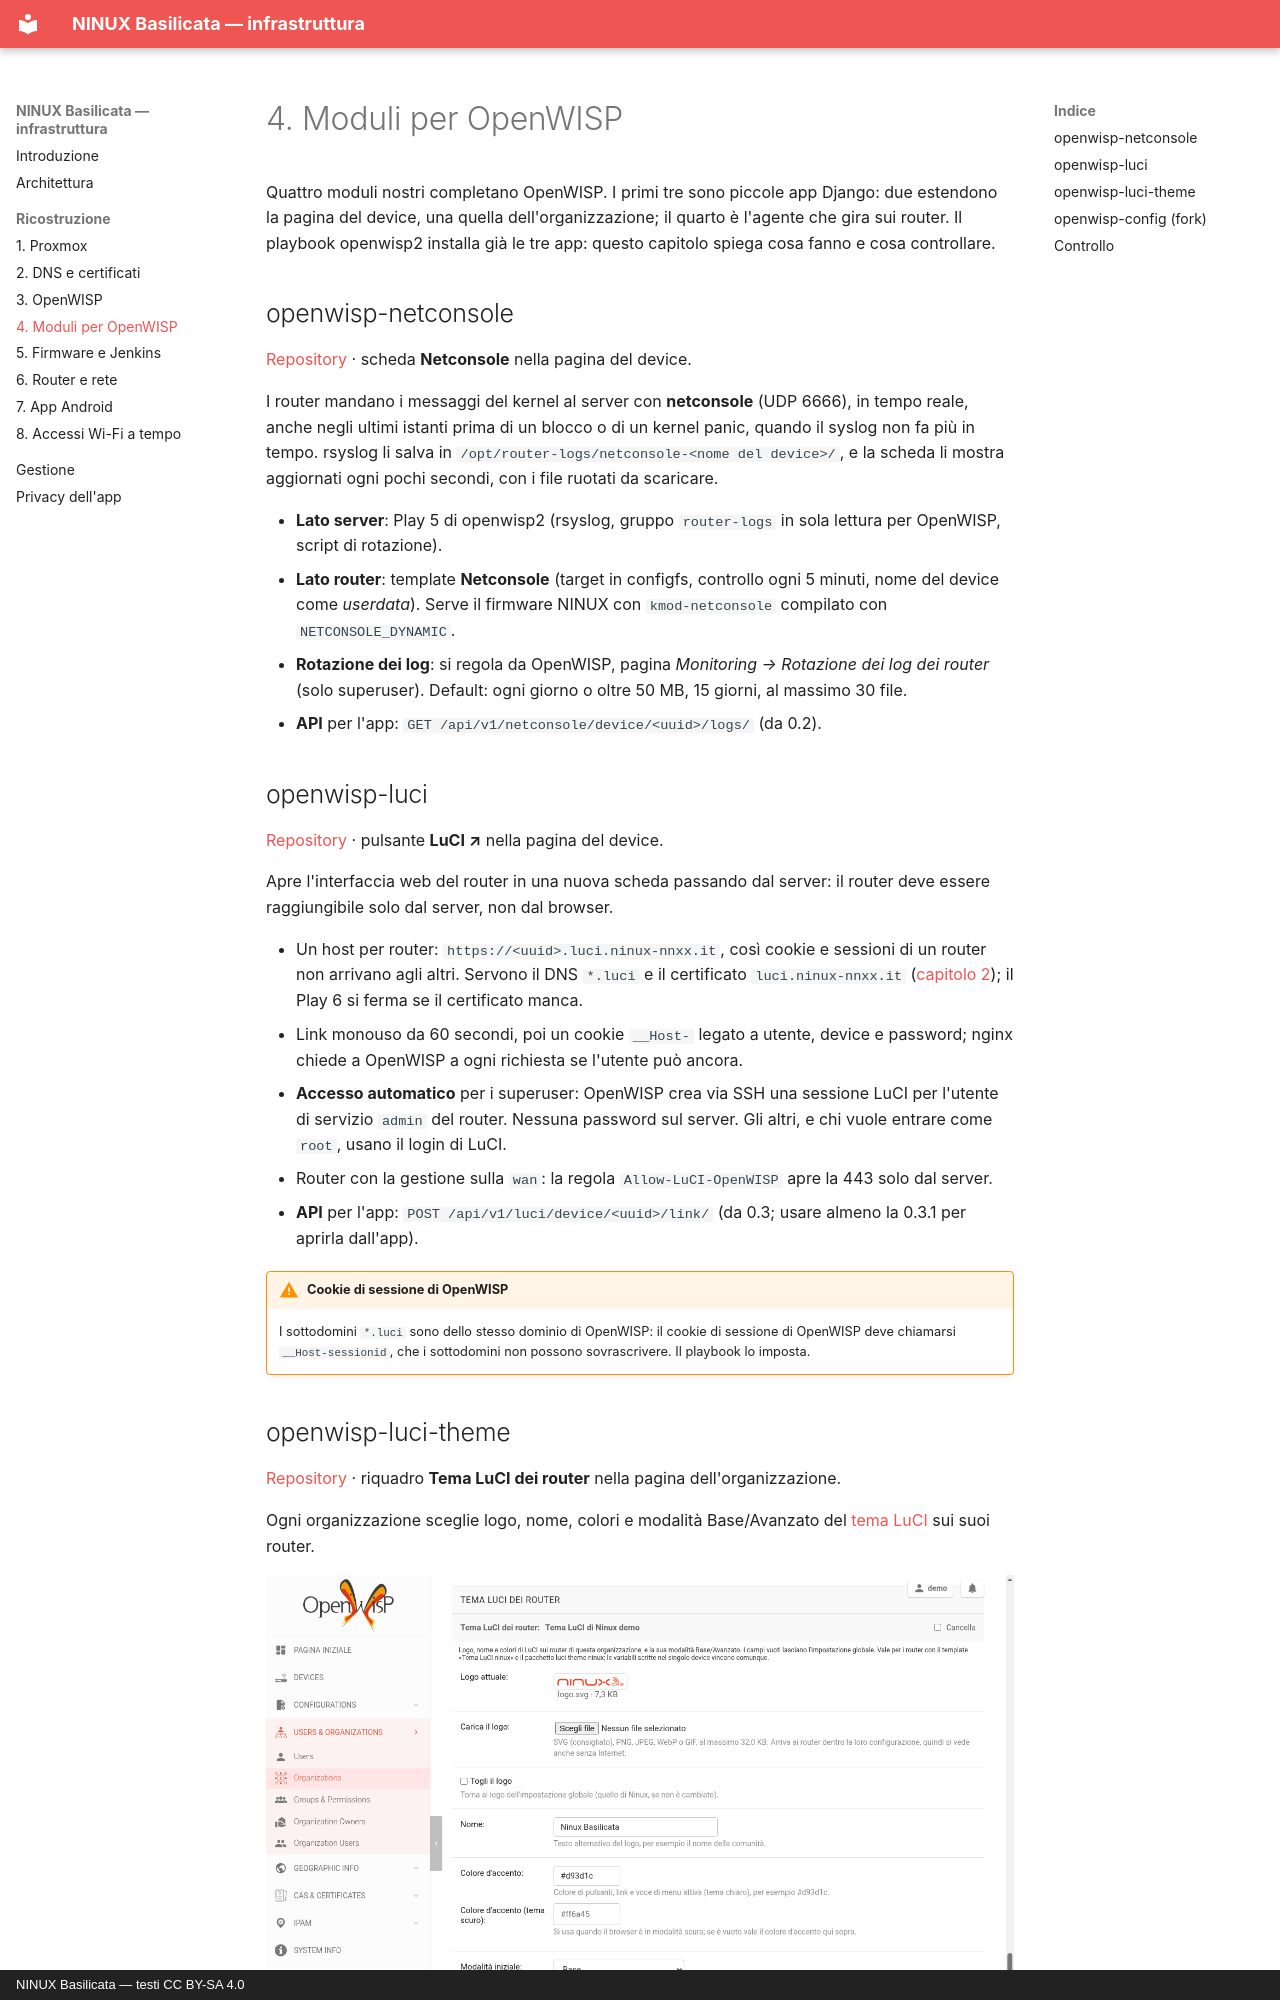

repository: mikysal78/ninux-basilicata-infra · page: moduli/index.html · generator: mkdocs · copyright: NINUX Basilicata — testi CC BY-SA 4.0

# 4. Moduli per OpenWISP

Quattro moduli nostri completano OpenWISP. I primi tre sono piccole app Django:
due estendono la pagina del device, una quella dell'organizzazione; il quarto è
l'agente che gira sui router. Il playbook openwisp2 installa già le tre app:
questo capitolo spiega cosa fanno e cosa controllare.

## openwisp-netconsole

[Repository](https://github.com/mikysal78/openwisp-netconsole) ·
scheda **Netconsole** nella pagina del device.

I router mandano i messaggi del kernel al server con **netconsole** (UDP 6666),
in tempo reale, anche negli ultimi istanti prima di un blocco o di un kernel
panic, quando il syslog non fa più in tempo. rsyslog li salva in
`/opt/router-logs/netconsole-<nome del device>/`, e la scheda li mostra
aggiornati ogni pochi secondi, con i file ruotati da scaricare.

- **Lato server**: Play 5 di openwisp2 (rsyslog, gruppo `router-logs` in sola
  lettura per OpenWISP, script di rotazione).
- **Lato router**: template **Netconsole** (target in configfs, controllo ogni
  5 minuti, nome del device come *userdata*). Serve il firmware NINUX con
  `kmod-netconsole` compilato con `NETCONSOLE_DYNAMIC`.
- **Rotazione dei log**: si regola da OpenWISP, pagina *Monitoring → Rotazione
  dei log dei router* (solo superuser). Default: ogni giorno o oltre 50 MB,
  15 giorni, al massimo 30 file.
- **API** per l'app: `GET /api/v1/netconsole/device/<uuid>/logs/` (da 0.2).

## openwisp-luci

[Repository](https://github.com/mikysal78/openwisp-luci) ·
pulsante **LuCI ↗** nella pagina del device.

Apre l'interfaccia web del router in una nuova scheda passando dal server:
il router deve essere raggiungibile solo dal server, non dal browser.

- Un host per router: `https://<uuid>.luci.ninux-nnxx.it`, così cookie e
  sessioni di un router non arrivano agli altri. Servono il DNS `*.luci` e il
  certificato `luci.ninux-nnxx.it` ([capitolo 2](dns.md)); il Play 6 si ferma
  se il certificato manca.
- Link monouso da 60 secondi, poi un cookie `__Host-` legato a utente, device
  e password; nginx chiede a OpenWISP a ogni richiesta se l'utente può ancora.
- **Accesso automatico** per i superuser: OpenWISP crea via SSH una sessione
  LuCI per l'utente di servizio `admin` del router. Nessuna password sul
  server. Gli altri, e chi vuole entrare come `root`, usano il login di LuCI.
- Router con la gestione sulla `wan`: la regola `Allow-LuCI-OpenWISP` apre la
  443 solo dal server.
- **API** per l'app: `POST /api/v1/luci/device/<uuid>/link/` (da 0.3; usare
  almeno la 0.3.1 per aprirla dall'app).

!!! warning "Cookie di sessione di OpenWISP"
    I sottodomini `*.luci` sono dello stesso dominio di OpenWISP: il cookie di
    sessione di OpenWISP deve chiamarsi `__Host-sessionid`, che i sottodomini
    non possono sovrascrivere. Il playbook lo imposta.
